Photos from the image-classification dataset "data" in the GitHub repository magahisca/dfruitdisease. Its 4 classes are: anthracnose, cactus virus X, healthy, stem canker.

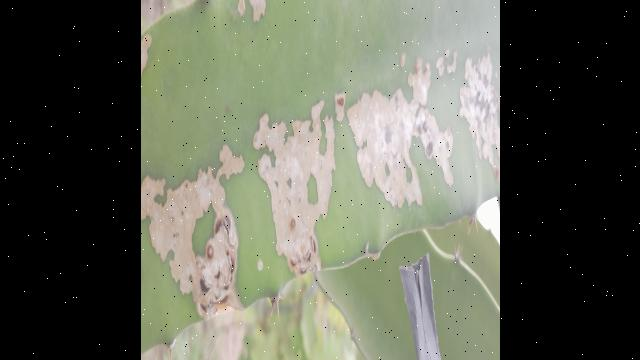
Label: stem canker

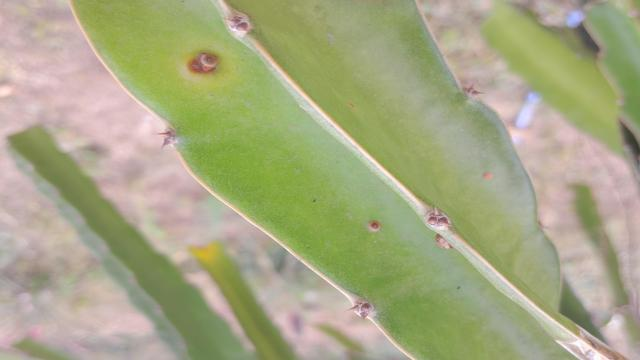
Label: stem canker

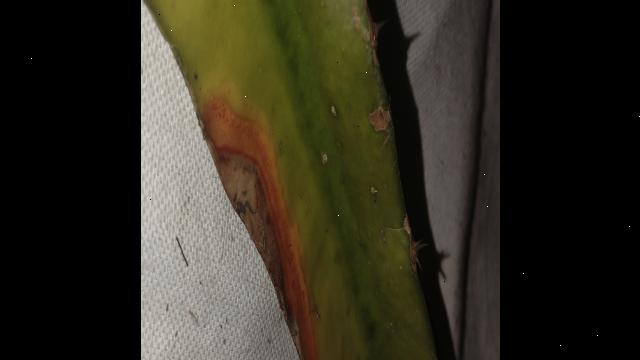
Label: anthracnose

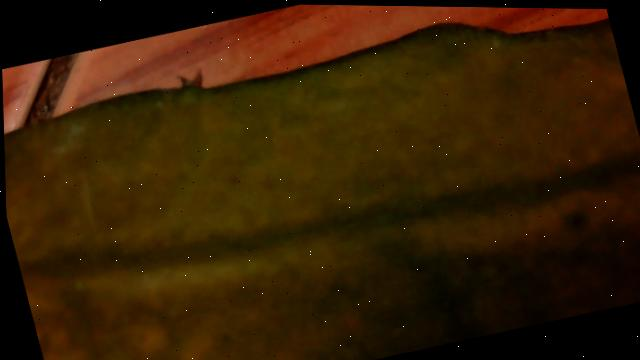
Label: cactus virus X

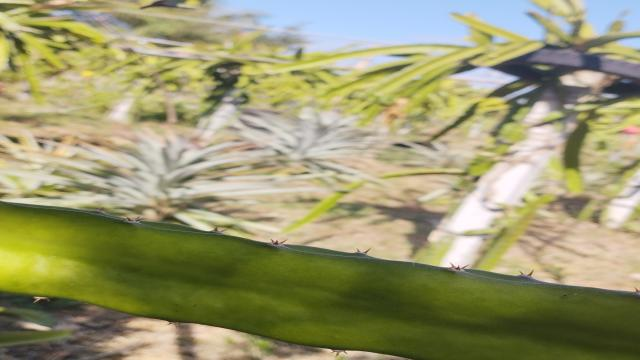
Label: healthy

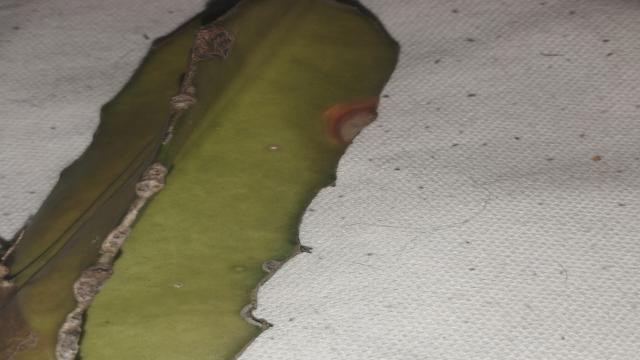
Label: anthracnose
